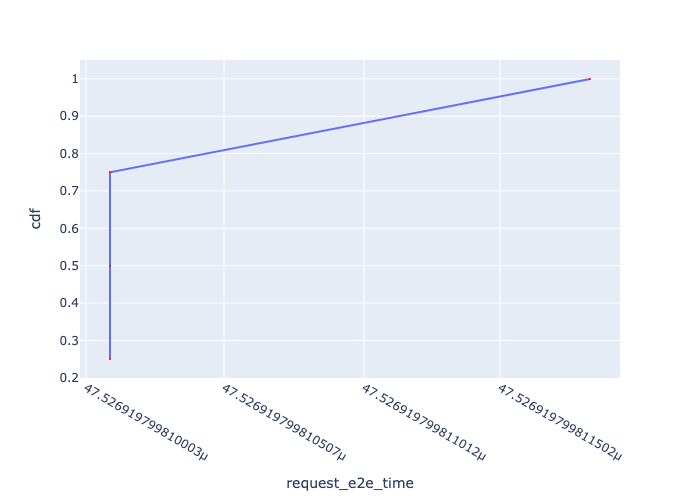

The data file committed next to this chart (first rows):
, Request Id, request_e2e_time, cdf
0, 0, 4.7526919799810094e-05, 0.25
1, 1, 4.7526919799810094e-05, 0.5
2, 2, 4.7526919799810094e-05, 0.75
3, 3, 4.752691979981183e-05, 1.0
